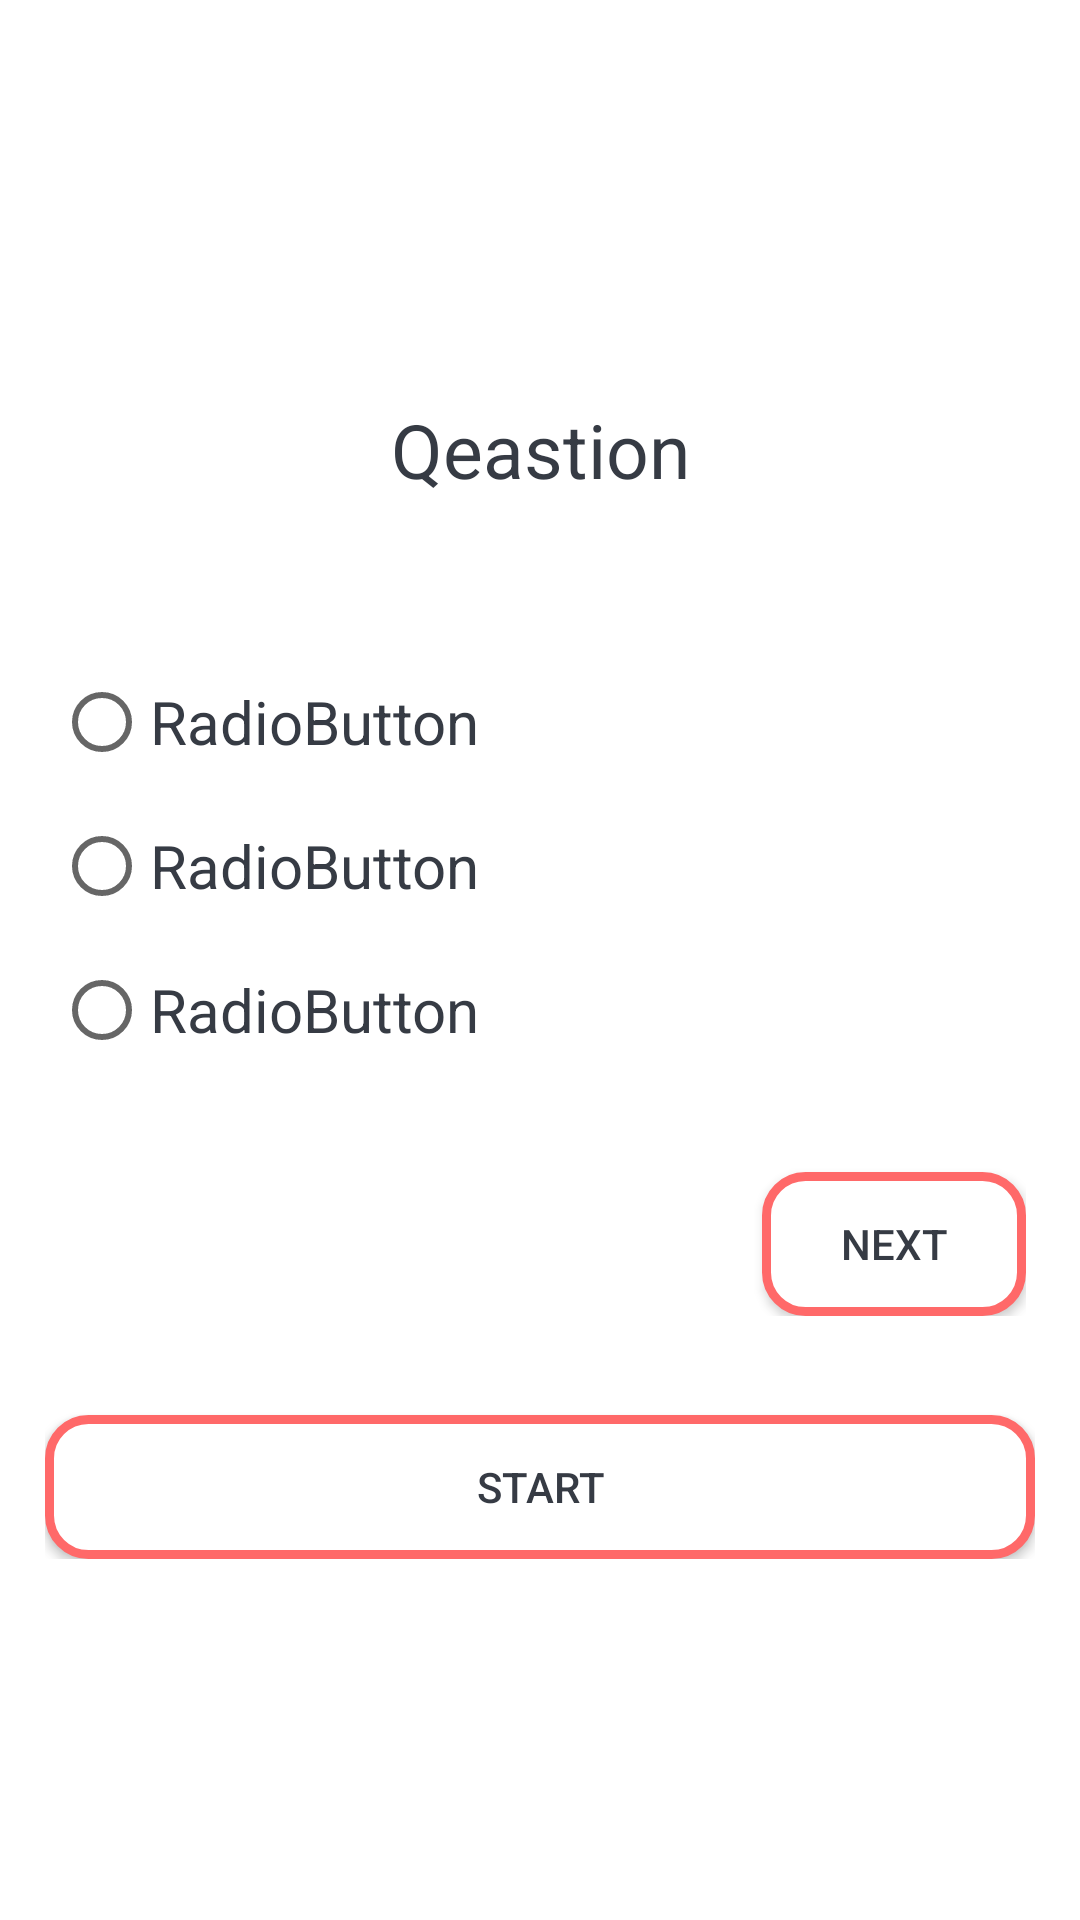

Layout XML and referenced resources for this Android screen:
<!-- AndroidManifest.xml: fallback theme Theme.MaterialComponents.DayNight.NoActionBar -->
<!-- res/layout/activity_exam_question.xml -->
<?xml version="1.0" encoding="utf-8"?>
<LinearLayout xmlns:android="http://schemas.android.com/apk/res/android"
    xmlns:app="http://schemas.android.com/apk/res-auto"
    xmlns:tools="http://schemas.android.com/tools"
    android:layout_width="match_parent"
    android:layout_height="match_parent"
    android:orientation="vertical"
    android:gravity="center"
    android:background="@drawable/ex2_background"
    android:padding="15dp"
    tools:context=".Activities.ExamQuestion">
    <ScrollView
        android:layout_width="match_parent"
        android:layout_height="wrap_content">


  <LinearLayout
      android:layout_width="match_parent"
      android:layout_height="match_parent"
      android:orientation="vertical">


<LinearLayout
    android:layout_width="match_parent"
    android:layout_height="match_parent"
    android:orientation="vertical"
    android:layout_margin="3dp"
    android:id="@+id/countainerquestions">

    <TextView
        android:layout_width="match_parent"
        android:layout_height="wrap_content"
        android:text="Qeastion"
        android:textSize="25sp"
        android:gravity="center"
        android:id="@+id/questiontext"
        android:textColor="@color/navigationbutoom"
        android:layout_gravity="center"
        android:layout_marginTop="10dp"
        android:layout_marginBottom="50dp"/>

    <RadioGroup
        android:id="@+id/radiogroub"
        android:layout_width="match_parent"
        android:layout_height="wrap_content"
        android:gravity="center">

        <RadioButton
            android:id="@+id/radioans1"
            android:layout_width="match_parent"
            android:layout_height="wrap_content"
            android:textSize="20sp"
            android:textColor="@color/navigationbutoom"
            android:text="RadioButton" />

        <RadioButton
            android:id="@+id/radioans2"
            android:layout_width="match_parent"
            android:layout_height="wrap_content"
            android:textSize="20sp"
            android:textColor="@color/navigationbutoom"
            android:text="RadioButton" />

        <RadioButton
            android:id="@+id/radioans3"
            android:layout_width="match_parent"
            android:layout_height="wrap_content"
            android:textSize="20sp"
            android:textColor="@color/navigationbutoom"
            android:text="RadioButton" />
    </RadioGroup>
    <Button
        android:layout_width="wrap_content"
        android:layout_height="wrap_content"
        android:text="Next"
        android:layout_gravity="end"
        android:textColor="@color/navigationbutoom"
        android:id="@+id/next"
        android:background="@drawable/button_background_withborder"
        android:layout_marginTop="30sp"/>
</LinearLayout>



    <Button
        android:layout_width="match_parent"
        android:layout_height="wrap_content"
        android:text="Start"
        android:layout_gravity="end"
        android:textColor="@color/navigationbutoom"
        android:id="@+id/start"
        android:background="@drawable/button_background_withborder"
        android:layout_marginTop="30sp"/>
  </LinearLayout>

    </ScrollView>


</LinearLayout>
<!-- resources referenced by this layout -->
<resources>
  <color name="navigationbutoom">#363B44</color>
  <!-- drawable button_background_withborder (drawable) -->
  <?xml version="1.0" encoding="utf-8"?>
  
  <shape xmlns:android="http://schemas.android.com/apk/res/android"
      android:shape="rectangle">
      <solid android:color="@color/white"/>
      <stroke android:width="3dp"
          android:color="@color/orange"/>
     <corners android:radius="13dp"/>
  </shape>
  <color name="white">#ffffff</color>
  <color name="orange">#FF6969</color>
</resources>
